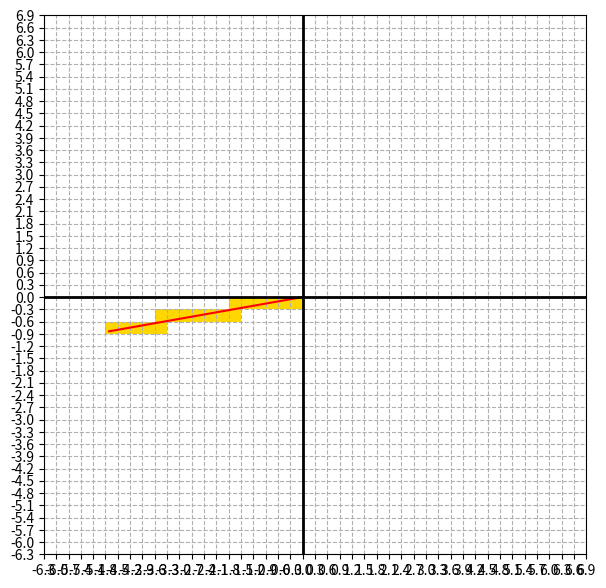

This chart was generated by the following Python code:
import numpy as np
import matplotlib.pyplot as plt
import matplotlib.patches as patches
import matplotlib.lines as lines

def get_grid_cells(point, N):
  """
  Get grid cells that the line between a point and the origin passes through.

  Parameters:
  -----------
  point: list or tuple
    A point represented as a list or tuple of coordinates (x, y).
    Both x and y are expected to be floats.

  Returns:
  -----------
  grid_cells: list
    A list or tuple which contains lists or tuples of grid cell.
  """

  # Make empty list for grid cells that the line goes through.
  grid_cells = []

  # Get the absolute value of x and y.
  # We will consider only the first quadrant
  # and later, get the grid cells back to the original quadrant.
  x = abs(point[0]) / N
  y = abs(point[1]) / N

  # Calculate a slope of the line between p and origin.
  slope = y / (x + 1e-6)

  # Get the last grid value of X.
  x_max = np.ceil(x).astype(np.int32)

  # y_min will be updated during iteration.
  y_min = 0

  # Iterate for X
  for i in range(1, x_max + 1):

    # Get the current value at the current X.
    y_value = slope * i

    # Get the last grid value of Y at the current X.
    y_max = np.ceil(y_value).astype(np.int32)

    # Iterate for Y
    for j in range(y_min + 1, y_max + 1):

      # Break if the current grid value of Y is larger than original Y.
      if j >= (y + 1):
        break

      # Get the grid cells back to the original quadrant
      # and append them to the list.
      grid_cells.append([i * np.sign(point[0]).astype(np.int32),
                         j * np.sign(point[1]).astype(np.int32)])

    # Get the first grid value of Y at the next X.
    y_min = np.floor(y_value).astype(np.int32)
    
  return grid_cells

def draw_grid_cells(point, grid_cells, N):
  """
  Draw the line between a point and the origin and
  the grid cells that the line passes through.

  Parameters:
  -----------
  point: list or tuple
    A point represented as a list or tuple of coordinates (x, y).
    Both x and y are expected to be floats.

  grid_cells: list
    A list or tuple which contains lists or tuples of grid cell.
  """

  # Get x and y
  x = point[0]
  y = point[1]

  # Make a plot.
  fig, ax = plt.subplots(figsize=(7, 7))

  # Draw the grid cells
  for (i, j) in grid_cells:
    rect = patches.Rectangle((N * (i - 0.5 * (np.sign(x) + 1)),
                              N * (j - 0.5 * (np.sign(y) + 1))),
                             N, N, facecolor="gold")
    ax.add_patch(rect)
  
  # Draw the line
  line = lines.Line2D([0, x], [0, y], color="red")
  ax.add_line(line)

  # For plot
  ax.set_xlim(-6, 6)
  ax.set_ylim(-6, 6)
  ax.set_xticks(np.arange(-6 // N * N, 6 // N * N + 1, N))
  ax.set_yticks(np.arange(-6 // N * N, 6 // N * N + 1, N))
  ax.grid(True, which='both', linestyle='--')
  ax.axhline(0, color='black', linewidth=2)
  ax.axvline(0, color='black', linewidth=2)
  plt.show()

if __name__ == "__main__":
  point = np.random.uniform(-6.0, 6.0, 2).astype(np.float32)
  # point = [-4.22031, 2.32132]
  N = 0.3

  grid_cells = get_grid_cells(point, N)
  draw_grid_cells(point, grid_cells, N)

  print("Point:", point)
  print("Grid Cell:", grid_cells)
